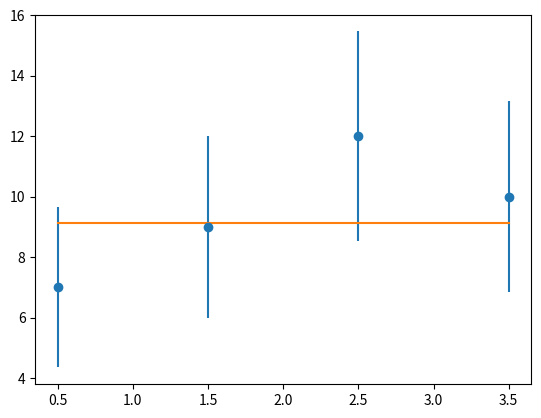

This figure's Python source:
import numpy as np
from scipy.optimize import curve_fit
import matplotlib.pyplot as plt

def f(mass, a): # definition : f(mass) = a * mass + b
    return np.zeros(4) + a

counts = np.array([7,9,12,10]) # data
mass = np.array([0.5,1.5,2.5,3.5]) # x-axis or time
errors = np.sqrt(counts) # uncertainties of data

print("Data = ",counts)
print("Error on the data =", errors)
print("X axis = n", mass)

a = 0
#b = 0

start = (1) # starting position for slope and y-intersec

popt, pcov = curve_fit (f, mass, counts, sigma=errors, p0 = start, absolute_sigma=True)
print("Results Popt = ",popt)
print("Results Pcov = ",pcov)

perr = np.sqrt(np.diag(pcov)) # take the square root on the 1x1 covariance matrix = variance = error^2
print("Uncertainty = ", perr)
Nexp = f(mass, *popt) # result function mu = a line (mu = 9.147)
r = counts - Nexp # numerator in the chisquare function

chisquare = np.sum((r/errors) * (r/errors)) # chisquare function at the best fit position
print("Minimum Chisquare = ", chisquare)
plt.errorbar(mass, counts, yerr = errors, fmt='o') # data point drawing
plt.plot(mass, Nexp) # line or model drawing
plt.show()




# def f(mass, a):
#     return np.zeros(N) + a

# a= 10
# N = 4


# counts = np.array([7,9,12,10]) # data
# mass = np.array([0.5,1.5,2.5,3.5]) # x-axis or time
# error = np.sqrt(counts) # uncertainties of data

# A= f(mass, a)

# start = (1) #starting position
# popt,pcov = curve_fit(f,mass, counts,sigma = error, p0 = start, absolute_sigma=True)

# # compute chi square
# Nexp = f(mass, *popt)
# r = counts - Nexp
# chisq = np.sum((r/error)**2)
# df = N-1
# print("chisq =", chisq, "df = ",df)

# plt.errorbar(mass, counts, yerr=error, fmt = 'o')
# plt.plot(mass, Nexp)
# plt.show()